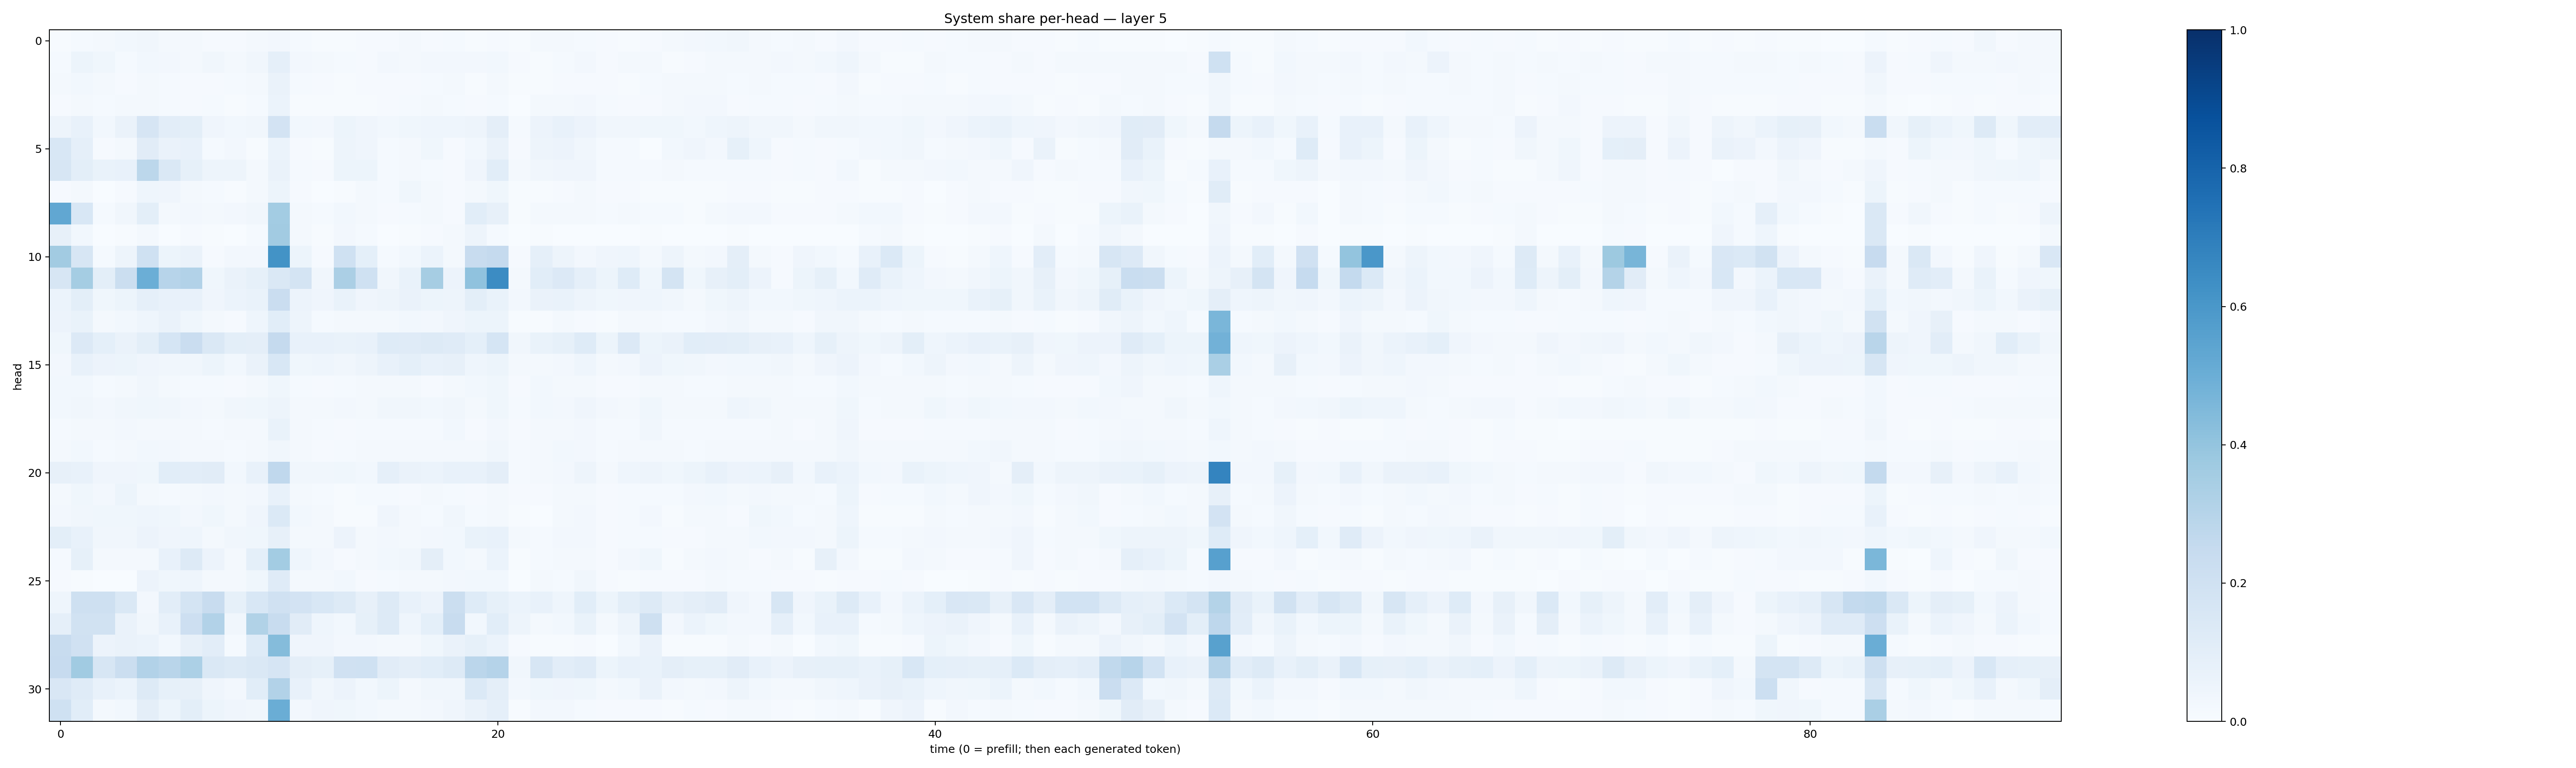

Source data for this figure (header and first rows):
0.0070183855, 0.0128653245, 0.016980205, 0.028981976, 0.031264883, 0.02016082, 0.017562987, 0.007847596, 0.010295017, 0.02144907, 0.024093384, 0.015523046, 0.006537307, 0.00638836, 0.009129779, 0.008420361, 0.017521666, 0.011682282, 0.0155219985, 0.0048248437, 0.009293522, 0.0052917157, 0.017207814, 0.016858468
0.01548, 0.05441, 0.03575, 0.01289, 0.02966, 0.02622, 0.01873, 0.03333, 0.0181, 0.03202, 0.08848, 0.02551, 0.01957, 0.01348, 0.01159, 0.02729, 0.02072, 0.02629, 0.0241, 0.02392, 0.02913, 0.008993, 0.005825, 0.01537
0.01994, 0.03112, 0.0192, 0.01141, 0.0211, 0.01442, 0.01057, 0.01037, 0.01308, 0.01931, 0.06578, 0.01255, 0.009557, 0.006003, 0.009803, 0.0101, 0.01072, 0.01173, 0.01844, 0.007154, 0.01776, 0.005548, 0.005225, 0.01021
0.01046, 0.02035, 0.01477, 0.01703, 0.01571, 0.01417, 0.01007, 0.012, 0.007105, 0.01235, 0.06073, 0.007756, 0.004592, 0.005008, 0.004644, 0.008662, 0.01409, 0.01825, 0.01346, 0.007897, 0.01529, 0.003755, 0.01711, 0.01813
0.05069, 0.07717, 0.03015, 0.0628, 0.1642, 0.1027, 0.09841, 0.0397, 0.03021, 0.03166, 0.1813, 0.02988, 0.0253, 0.05366, 0.04211, 0.02759, 0.03598, 0.04606, 0.04651, 0.04807, 0.09391, 0.01232, 0.05546, 0.07433
0.153, 0.08649, 0.008656, 0.01789, 0.1113, 0.06448, 0.07055, 0.01368, 0.0273, 0.006315, 0.06002, 0.01097, 0.007071, 0.04912, 0.04226, 0.01243, 0.01737, 0.03891, 0.008202, 0.02743, 0.06485, 0.008932, 0.04755, 0.05563
0.1576, 0.1, 0.06998, 0.07446, 0.2798, 0.1419, 0.08553, 0.04714, 0.04994, 0.02033, 0.063, 0.0123, 0.01149, 0.05189, 0.05364, 0.01517, 0.02142, 0.01343, 0.01047, 0.04083, 0.1055, 0.01825, 0.03252, 0.04182
0.00878, 0.02158, 0.003626, 0.009787, 0.04613, 0.04076, 0.01801, 0.01405, 0.00575, 0.01596, 0.05142, 0.01031, 0.003892, 0.006731, 0.01689, 0.01535, 0.03706, 0.02199, 0.01153, 0.02192, 0.03903, 0.004956, 0.007633, 0.01146
0.5287, 0.1548, 0.0146, 0.03453, 0.1007, 0.02108, 0.02355, 0.01703, 0.02584, 0.03193, 0.357, 0.02314, 0.01281, 0.0302, 0.0203, 0.008962, 0.01438, 0.02111, 0.0112, 0.108, 0.07832, 0.005972, 0.02279, 0.02181
0.08114, 0.02907, 0.001919, 0.006364, 0.02077, 0.002982, 0.008272, 0.004903, 0.003066, 0.01502, 0.3612, 0.01914, 0.006652, 0.02634, 0.01188, 0.002091, 0.003936, 0.01, 0.01947, 0.04714, 0.01307, 0.001286, 0.005063, 0.002754
0.3601, 0.1564, 0.0126, 0.04824, 0.2004, 0.05177, 0.0636, 0.007856, 0.02553, 0.02616, 0.6189, 0.0529, 0.008824, 0.2001, 0.09035, 0.01285, 0.02969, 0.06143, 0.01852, 0.2352, 0.2506, 0.009206, 0.08794, 0.04908
0.1616, 0.3536, 0.1002, 0.2212, 0.498, 0.2968, 0.3099, 0.03741, 0.06506, 0.08232, 0.1429, 0.1736, 0.03334, 0.3327, 0.2011, 0.03264, 0.06763, 0.3487, 0.05743, 0.4101, 0.6457, 0.0179, 0.1062, 0.1361
0.05982, 0.1014, 0.0372, 0.05457, 0.08669, 0.07504, 0.07303, 0.0397, 0.05975, 0.06841, 0.2268, 0.0559, 0.04117, 0.06831, 0.04295, 0.04933, 0.06531, 0.05103, 0.05006, 0.09848, 0.06962, 0.02541, 0.0658, 0.06855
0.05813, 0.06671, 0.01973, 0.02785, 0.04535, 0.06289, 0.03759, 0.02222, 0.01018, 0.04635, 0.109, 0.04915, 0.01454, 0.02051, 0.02116, 0.01769, 0.02862, 0.02442, 0.04049, 0.05407, 0.05112, 0.006025, 0.00699, 0.02263
0.03884, 0.1346, 0.09328, 0.06462, 0.1014, 0.1688, 0.2293, 0.1433, 0.1015, 0.0973, 0.2513, 0.0704, 0.07069, 0.06983, 0.07149, 0.1217, 0.1172, 0.1318, 0.1201, 0.09054, 0.1704, 0.03473, 0.06662, 0.0834
0.02661, 0.07134, 0.05622, 0.05342, 0.04096, 0.03484, 0.03221, 0.05133, 0.03011, 0.06504, 0.1534, 0.03757, 0.04338, 0.03469, 0.0485, 0.0763, 0.09054, 0.07737, 0.07943, 0.04465, 0.05305, 0.01762, 0.01643, 0.02726
0.03112, 0.03018, 0.01524, 0.0225, 0.03403, 0.02268, 0.01539, 0.01293, 0.01092, 0.02022, 0.0355, 0.01388, 0.00946, 0.01274, 0.0197, 0.01738, 0.01699, 0.009039, 0.02134, 0.02804, 0.03612, 0.008496, 0.02806, 0.02106
0.02866, 0.03217, 0.02536, 0.0343, 0.03794, 0.03191, 0.02675, 0.02024, 0.03281, 0.03822, 0.04876, 0.02134, 0.01712, 0.02394, 0.01968, 0.0351, 0.03209, 0.02875, 0.03443, 0.02318, 0.03791, 0.01183, 0.03007, 0.02642
0.01379, 0.0198, 0.01706, 0.02386, 0.02054, 0.0189, 0.0223, 0.01457, 0.01591, 0.02301, 0.06914, 0.01917, 0.01364, 0.008691, 0.01267, 0.01471, 0.01243, 0.01492, 0.03066, 0.01109, 0.02354, 0.009602, 0.01843, 0.01851
0.01604, 0.0306, 0.01261, 0.02025, 0.02887, 0.02405, 0.01597, 0.01851, 0.01195, 0.0201, 0.03297, 0.02157, 0.01152, 0.01238, 0.02033, 0.01968, 0.01967, 0.01673, 0.02066, 0.01954, 0.03379, 0.01189, 0.02332, 0.02886
0.07897, 0.0775, 0.04039, 0.0411, 0.03797, 0.1058, 0.1046, 0.1113, 0.02971, 0.07709, 0.2685, 0.03455, 0.03269, 0.03643, 0.02921, 0.08684, 0.06637, 0.06249, 0.07173, 0.07193, 0.0964, 0.01447, 0.01871, 0.02661
0.01673, 0.03559, 0.02379, 0.05141, 0.0216, 0.01442, 0.02068, 0.0249, 0.01719, 0.02543, 0.0738, 0.01743, 0.01276, 0.006966, 0.01297, 0.01449, 0.009957, 0.01753, 0.01284, 0.01041, 0.01577, 0.009343, 0.008244, 0.01841
0.0263, 0.03466, 0.03885, 0.03796, 0.0436, 0.03767, 0.02471, 0.03582, 0.01567, 0.04022, 0.1374, 0.02882, 0.02248, 0.006929, 0.007641, 0.03954, 0.01802, 0.01496, 0.03225, 0.01363, 0.01658, 0.005254, 0.003188, 0.01665
0.1006, 0.07734, 0.03146, 0.0321, 0.05642, 0.03987, 0.04523, 0.02276, 0.03495, 0.03698, 0.07874, 0.01785, 0.02339, 0.05514, 0.02029, 0.02606, 0.02245, 0.02488, 0.02877, 0.06825, 0.072, 0.01633, 0.01257, 0.02646
0.01372, 0.083, 0.01981, 0.01627, 0.01613, 0.07333, 0.1278, 0.05651, 0.0193, 0.08989, 0.356, 0.04419, 0.02475, 0.01124, 0.01844, 0.03116, 0.0351, 0.09529, 0.02922, 0.01851, 0.0588, 0.0046, 0.01244, 0.01757
0.01158, 0.005789, 0.002105, 0.002799, 0.05627, 0.03618, 0.04419, 0.02193, 0.01682, 0.03662, 0.1174, 0.02048, 0.01674, 0.02749, 0.009731, 0.01266, 0.01662, 0.01795, 0.02424, 0.02996, 0.02835, 0.002911, 0.01675, 0.01173
0.04609, 0.2098, 0.2034, 0.1443, 0.02722, 0.1038, 0.1791, 0.2411, 0.08398, 0.1549, 0.1965, 0.1831, 0.1552, 0.131, 0.0811, 0.1272, 0.07772, 0.05652, 0.2234, 0.1212, 0.08545, 0.05953, 0.07047, 0.04595
0.08632, 0.1943, 0.1883, 0.06521, 0.03396, 0.07298, 0.2127, 0.3107, 0.03285, 0.316, 0.2354, 0.111, 0.04449, 0.02802, 0.08269, 0.1303, 0.04577, 0.0913, 0.2372, 0.02805, 0.1073, 0.04855, 0.01792, 0.03085
0.237, 0.197, 0.05736, 0.06495, 0.05988, 0.0309, 0.08096, 0.1016, 0.01543, 0.1223, 0.4371, 0.0403, 0.04222, 0.0268, 0.02486, 0.0231, 0.01615, 0.03857, 0.06511, 0.08377, 0.05908, 0.008821, 0.005424, 0.005549
0.2451, 0.3657, 0.1571, 0.2262, 0.3107, 0.2915, 0.3317, 0.1413, 0.1279, 0.1471, 0.165, 0.09472, 0.08301, 0.198, 0.1999, 0.1132, 0.09438, 0.1065, 0.1277, 0.2831, 0.3041, 0.03433, 0.1581, 0.1046
0.1518, 0.1177, 0.07062, 0.06106, 0.1272, 0.08436, 0.08004, 0.04273, 0.02627, 0.1056, 0.3123, 0.07244, 0.03125, 0.05696, 0.03093, 0.05122, 0.02089, 0.03216, 0.03236, 0.1401, 0.09748, 0.02662, 0.03802, 0.04001
0.2022, 0.1063, 0.01859, 0.02773, 0.09529, 0.05422, 0.1005, 0.05171, 0.04234, 0.03423, 0.5028, 0.02534, 0.04, 0.03645, 0.03064, 0.02206, 0.02125, 0.02344, 0.04001, 0.06484, 0.08642, 0.00723, 0.02632, 0.02393
